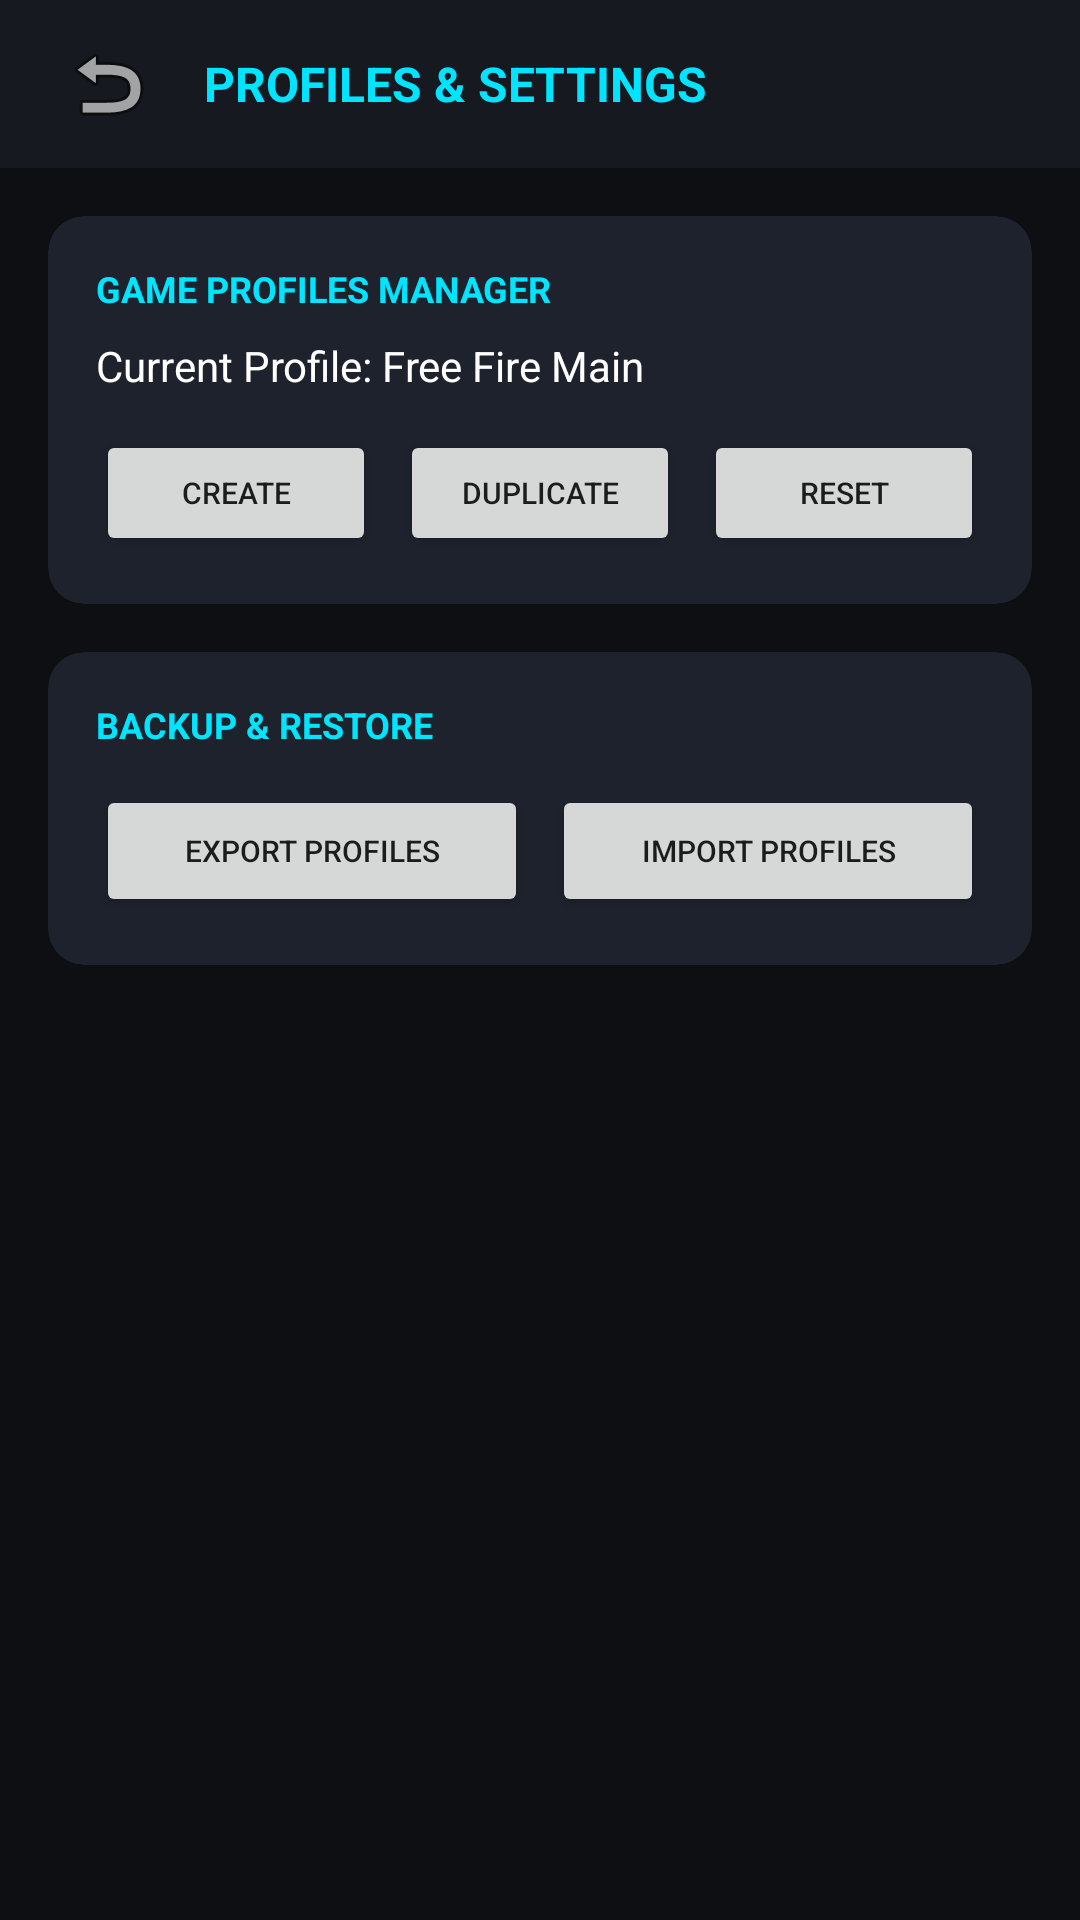

Produce the Android XML layout that renders to this screen, including the resource entries it uses.
<!-- AndroidManifest.xml: application theme Theme.GamePanelAI -->
<!-- res/layout/fragment_settings.xml -->
<?xml version="1.0" encoding="utf-8"?>
<LinearLayout xmlns:android="http://schemas.android.com/apk/res/android"
    xmlns:app="http://schemas.android.com/apk/res-auto"
    android:layout_width="match_parent"
    android:layout_height="match_parent"
    android:orientation="vertical"
    android:background="@color/bg_dark">

    <LinearLayout
        android:layout_width="match_parent"
        android:layout_height="56dp"
        android:orientation="horizontal"
        android:gravity="center_vertical"
        android:paddingStart="16dp"
        android:paddingEnd="16dp"
        android:background="@color/bg_surface">

        <ImageButton
            android:id="@+id/btnBack"
            android:layout_width="40dp"
            android:layout_height="40dp"
            android:background="?selectableItemBackgroundBorderless"
            android:src="@android:drawable/ic_menu_revert"
            android:contentDescription="Back" />

        <TextView
            android:layout_width="0dp"
            android:layout_height="wrap_content"
            android:layout_weight="1"
            android:text="PROFILES &amp; SETTINGS"
            android:textColor="@color/accent_cyan"
            android:textSize="16sp"
            android:textStyle="bold"
            android:paddingStart="12dp" />
    </LinearLayout>

    <ScrollView
        android:layout_width="match_parent"
        android:layout_height="match_parent">

        <LinearLayout
            android:layout_width="match_parent"
            android:layout_height="wrap_content"
            android:orientation="vertical"
            android:padding="16dp">

            <com.google.android.material.card.MaterialCardView
                android:layout_width="match_parent"
                android:layout_height="wrap_content"
                android:layout_marginBottom="16dp"
                app:cardBackgroundColor="@color/bg_card"
                app:cardCornerRadius="12dp">

                <LinearLayout
                    android:layout_width="match_parent"
                    android:layout_height="wrap_content"
                    android:orientation="vertical"
                    android:padding="16dp">

                    <TextView
                        android:layout_width="wrap_content"
                        android:layout_height="wrap_content"
                        android:text="GAME PROFILES MANAGER"
                        android:textColor="@color/accent_cyan"
                        android:textSize="12sp"
                        android:textStyle="bold" />

                    <TextView
                        android:id="@+id/tvActiveProfileName"
                        android:layout_width="wrap_content"
                        android:layout_height="wrap_content"
                        android:text="Current Profile: Free Fire Main"
                        android:textColor="@color/text_primary"
                        android:textSize="14sp"
                        android:layout_marginTop="8dp" />

                    <LinearLayout
                        android:layout_width="match_parent"
                        android:layout_height="wrap_content"
                        android:orientation="horizontal"
                        android:layout_marginTop="12dp">

                        <Button
                            android:id="@+id/btnCreateProfile"
                            android:layout_width="0dp"
                            android:layout_height="42dp"
                            android:layout_weight="1"
                            android:layout_marginEnd="4dp"
                            android:text="Create"
                            android:textSize="10sp" />

                        <Button
                            android:id="@+id/btnDuplicateProfile"
                            android:layout_width="0dp"
                            android:layout_height="42dp"
                            android:layout_weight="1"
                            android:layout_marginStart="4dp"
                            android:layout_marginEnd="4dp"
                            android:text="Duplicate"
                            android:textSize="10sp" />

                        <Button
                            android:id="@+id/btnResetProfile"
                            android:layout_width="0dp"
                            android:layout_height="42dp"
                            android:layout_weight="1"
                            android:layout_marginStart="4dp"
                            android:text="Reset"
                            android:textSize="10sp" />
                    </LinearLayout>
                </LinearLayout>
            </com.google.android.material.card.MaterialCardView>

            <com.google.android.material.card.MaterialCardView
                android:layout_width="match_parent"
                android:layout_height="wrap_content"
                app:cardBackgroundColor="@color/bg_card"
                app:cardCornerRadius="12dp">

                <LinearLayout
                    android:layout_width="match_parent"
                    android:layout_height="wrap_content"
                    android:orientation="vertical"
                    android:padding="16dp">

                    <TextView
                        android:layout_width="wrap_content"
                        android:layout_height="wrap_content"
                        android:text="BACKUP &amp; RESTORE"
                        android:textColor="@color/accent_cyan"
                        android:textSize="12sp"
                        android:textStyle="bold" />

                    <LinearLayout
                        android:layout_width="match_parent"
                        android:layout_height="wrap_content"
                        android:orientation="horizontal"
                        android:layout_marginTop="12dp">

                        <Button
                            android:id="@+id/btnExportProfiles"
                            android:layout_width="0dp"
                            android:layout_height="44dp"
                            android:layout_weight="1"
                            android:layout_marginEnd="4dp"
                            android:text="EXPORT PROFILES"
                            android:textSize="10sp" />

                        <Button
                            android:id="@+id/btnImportProfiles"
                            android:layout_width="0dp"
                            android:layout_height="44dp"
                            android:layout_weight="1"
                            android:layout_marginStart="4dp"
                            android:text="IMPORT PROFILES"
                            android:textSize="10sp" />
                    </LinearLayout>
                </LinearLayout>
            </com.google.android.material.card.MaterialCardView>

        </LinearLayout>
    </ScrollView>

</LinearLayout>
<!-- resources referenced by this layout -->
<resources>
  <color name="accent_cyan">#00E5FF</color>
  <color name="bg_card">#1E222D</color>
  <color name="bg_dark">#0D0F12</color>
  <color name="bg_surface">#161920</color>
  <color name="text_primary">#FFFFFF</color>
  <style name="Theme.GamePanelAI" parent="Theme.MaterialComponents.DayNight.NoActionBar">
          <item name="colorPrimary">@color/accent_cyan</item>
          <item name="colorOnPrimary">@color/bg_dark</item>
          <item name="colorSecondary">@color/accent_green</item>
          <item name="android:windowBackground">@color/bg_dark</item>
          <item name="android:statusBarColor">@color/bg_dark</item>
          <item name="android:navigationBarColor">@color/bg_dark</item>
      </style>
  <color name="accent_green">#00E676</color>
</resources>
